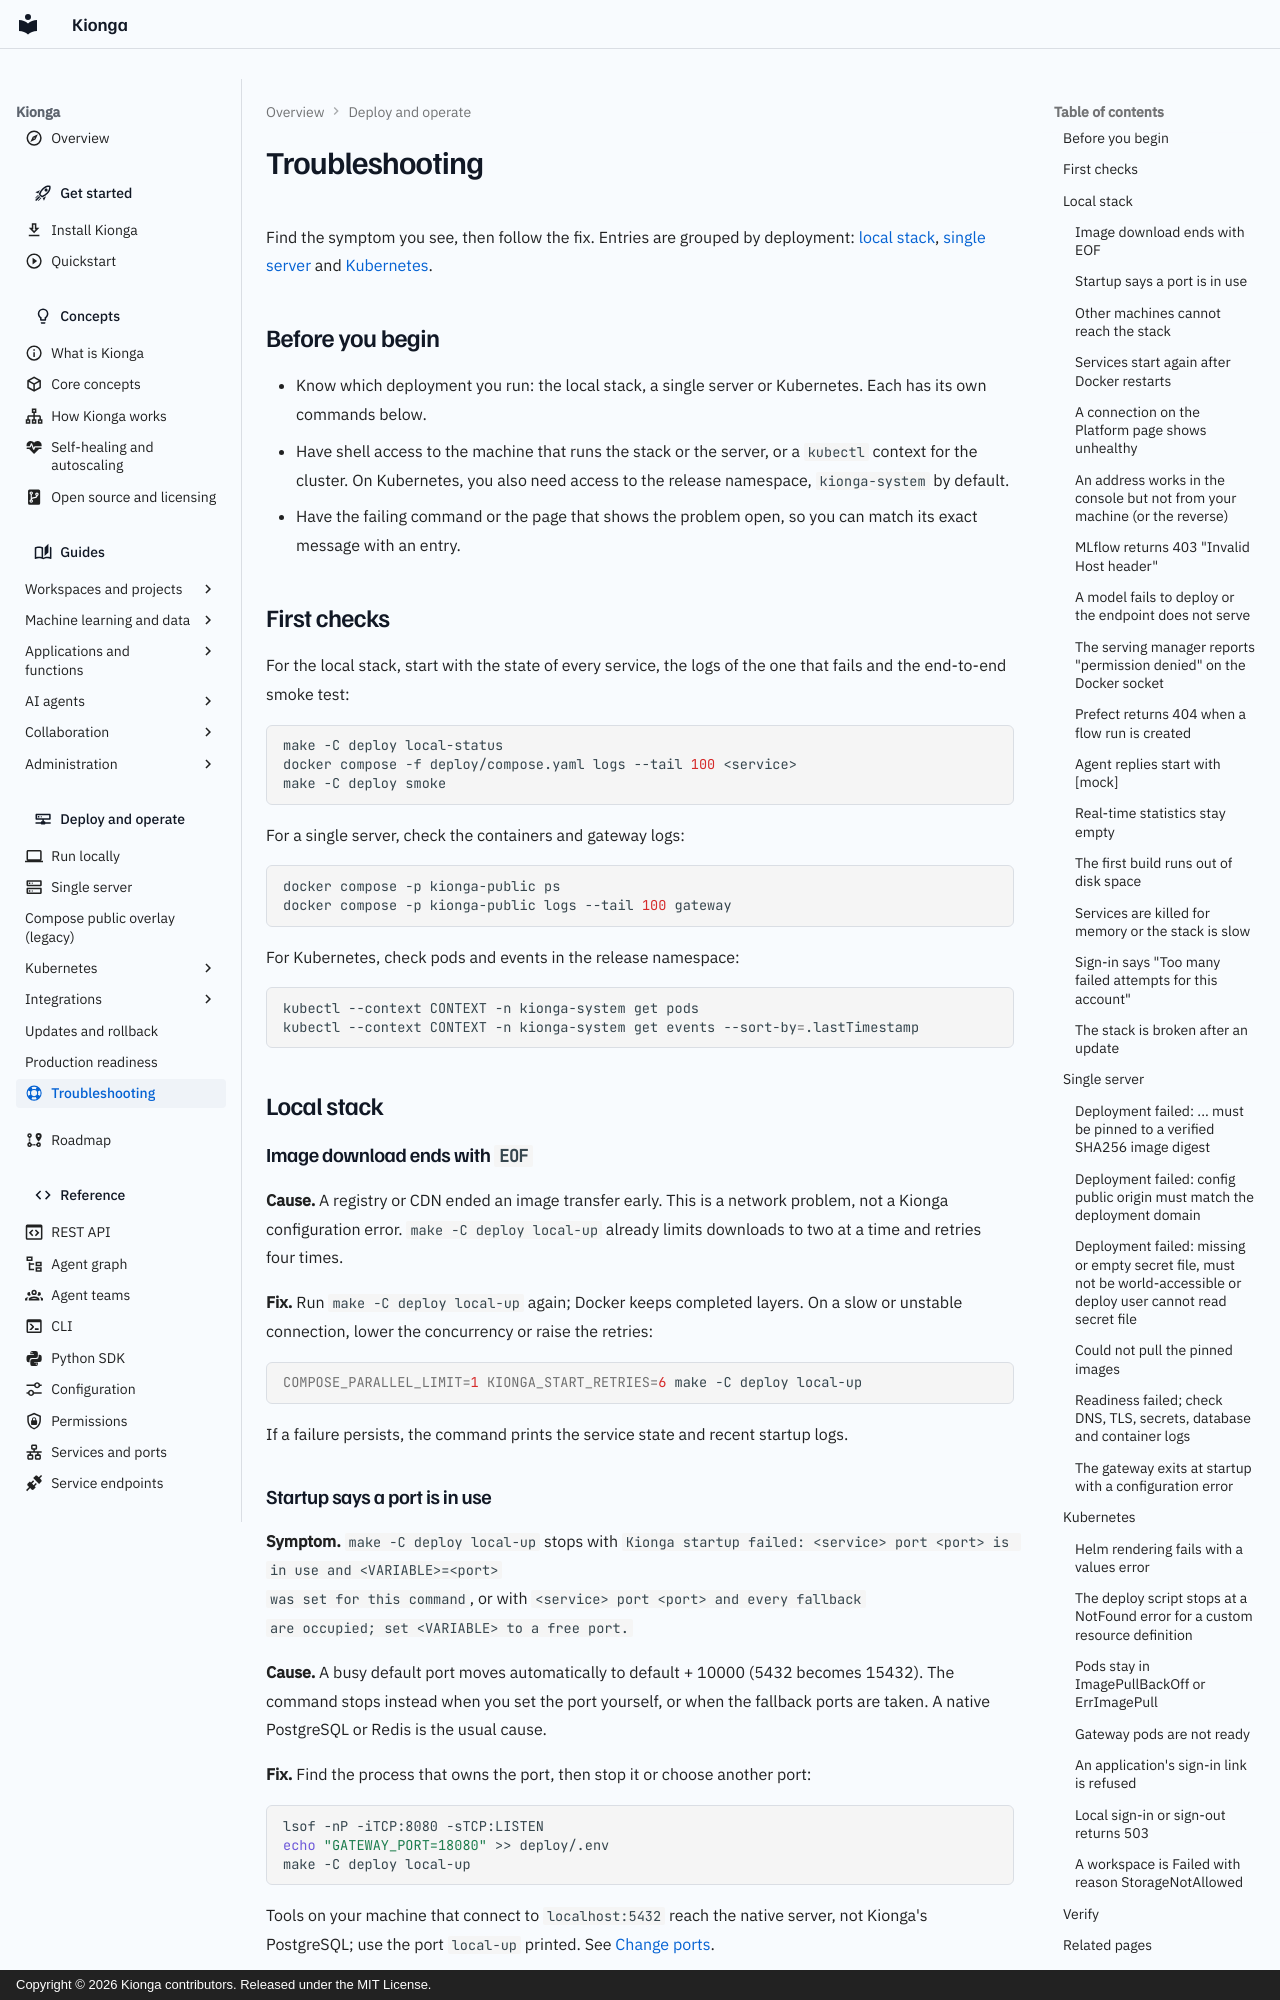

repository: kiongahq/docs · page: operations/troubleshooting/index.html · generator: mkdocs · copyright: Copyright © 2026 Kionga contributors. Released under the MIT License.

---
icon: material/lifebuoy
description: Symptoms, causes and fixes for common problems with the local stack, the single-server deployment and Kubernetes deployments of Kionga.
---

# Troubleshooting

Find the symptom you see, then follow the fix. Entries are grouped by
deployment: [local stack](#local-stack), [single server](#single-server) and
[Kubernetes](#kubernetes).

## Before you begin

- Know which deployment you run: the local stack, a single server or
  Kubernetes. Each has its own commands below.
- Have shell access to the machine that runs the stack or the server, or a
  `kubectl` context for the cluster. On Kubernetes, you also need access to the
  release namespace, `kionga-system` by default.
- Have the failing command or the page that shows the problem open, so you can
  match its exact message with an entry.

## First checks

For the local stack, start with the state of every service, the logs of the
one that fails and the end-to-end smoke test:

```bash
make -C deploy local-status
docker compose -f deploy/compose.yaml logs --tail 100 <service>
make -C deploy smoke
```

For a single server, check the containers and gateway logs:

```bash
docker compose -p kionga-public ps
docker compose -p kionga-public logs --tail 100 gateway
```

For Kubernetes, check pods and events in the release namespace:

```bash
kubectl --context CONTEXT -n kionga-system get pods
kubectl --context CONTEXT -n kionga-system get events --sort-by=.lastTimestamp
```

## Local stack

### Image download ends with `EOF`

**Cause.** A registry or CDN ended an image transfer early. This is a network
problem, not a Kionga configuration error. `make -C deploy local-up` already
limits downloads to two at a time and retries four times.

**Fix.** Run `make -C deploy local-up` again; Docker keeps completed layers. On
a slow or unstable connection, lower the concurrency or raise the retries:

```bash
COMPOSE_PARALLEL_LIMIT=1 KIONGA_START_RETRIES=6 make -C deploy local-up
```

If a failure persists, the command prints the service state and recent
startup logs.

### Startup says a port is in use

**Symptom.** `make -C deploy local-up` stops with
`Kionga startup failed: <service> port <port> is in use and <VARIABLE>=<port>
was set for this command`, or with `<service> port <port> and every fallback
are occupied; set <VARIABLE> to a free port.`

**Cause.** A busy default port moves automatically to default + 10000 (5432
becomes 15432). The command stops instead when you set the port yourself, or
when the fallback ports are taken. A native PostgreSQL or Redis is the
usual cause.

**Fix.** Find the process that owns the port, then stop it or choose another
port:

```bash
lsof -nP -iTCP:8080 -sTCP:LISTEN
echo "GATEWAY_PORT=18080" >> deploy/.env
make -C deploy local-up
```

Tools on your machine that connect to `localhost:5432` reach the native server,
not Kionga's PostgreSQL; use the port `local-up` printed. See
[Change ports](local.md#changing-ports).
